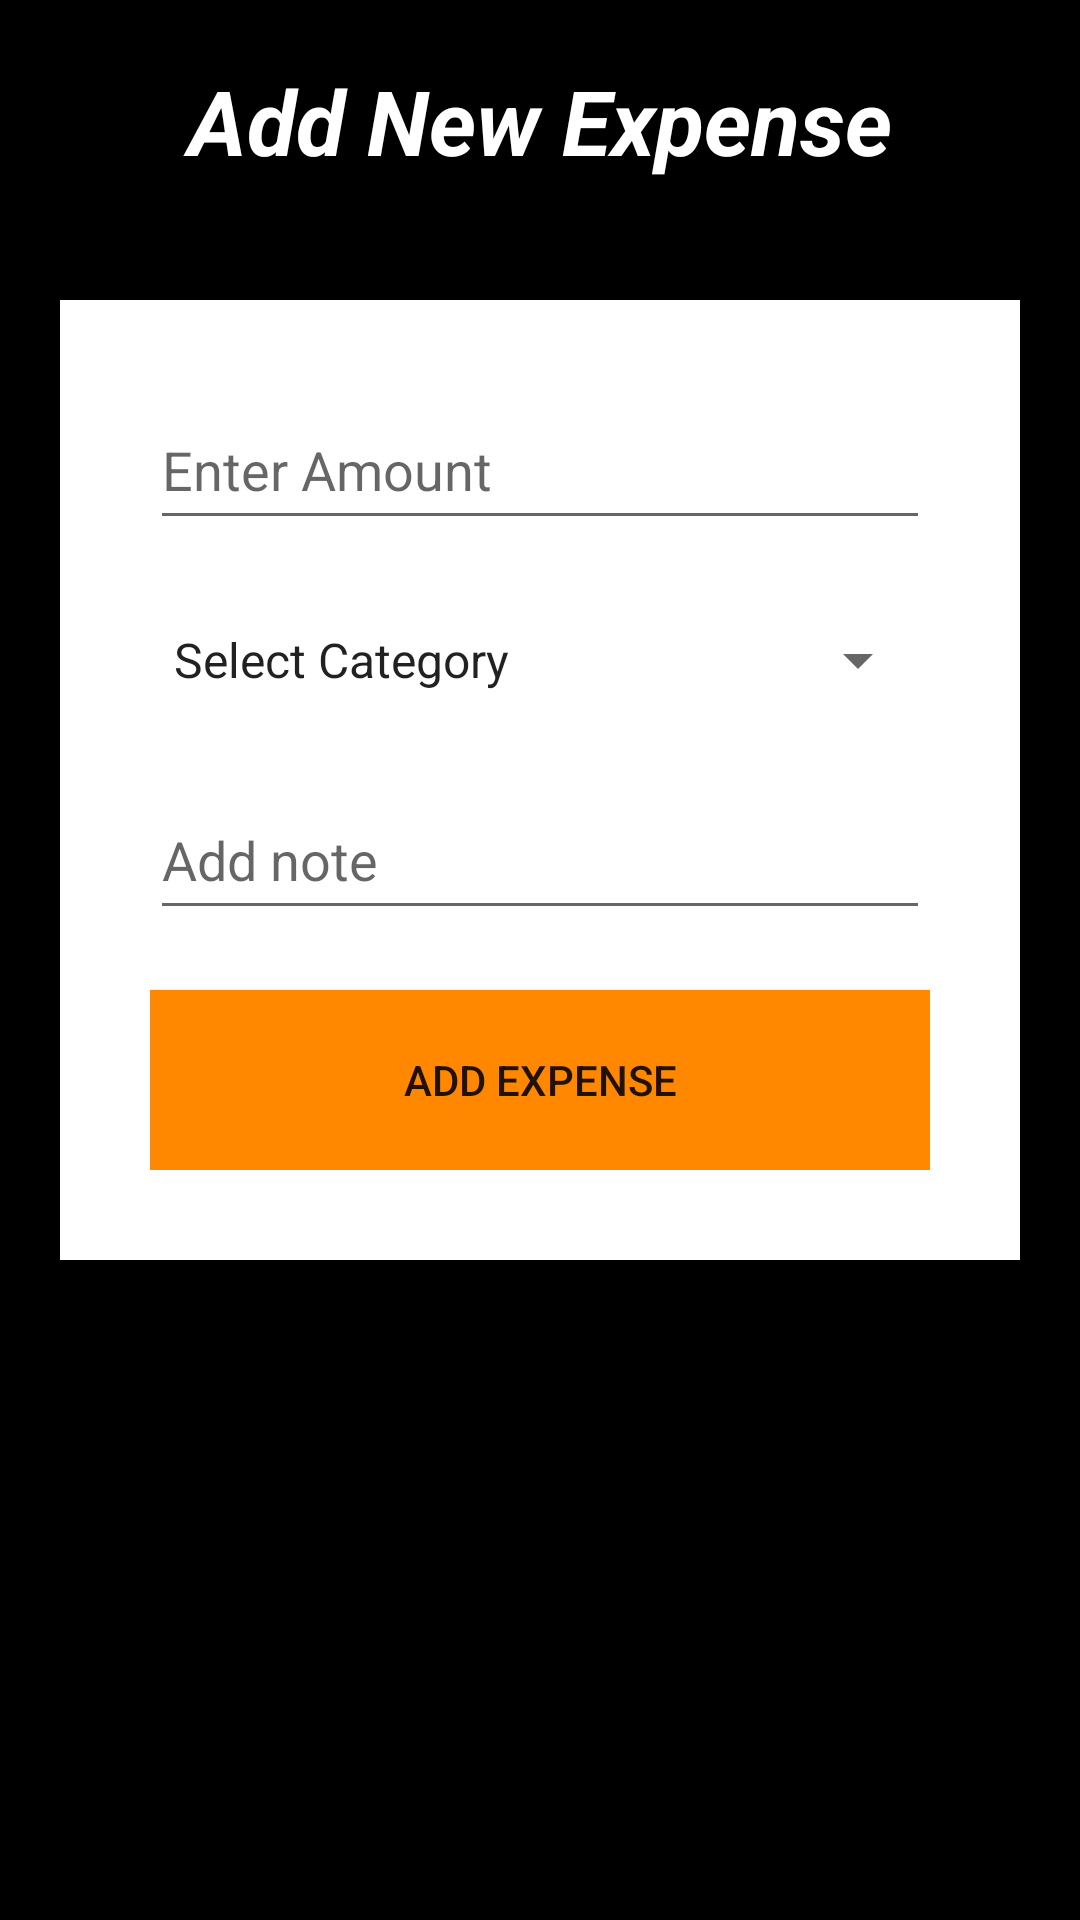

Here is an Android app screen rendered from its layout file. Give the layout XML and the strings, colors and styles it references.
<!-- AndroidManifest.xml: application theme AppTheme -->
<!-- res/layout/fragment_add_new.xml -->
<?xml version="1.0" encoding="utf-8"?>
<RelativeLayout xmlns:android="http://schemas.android.com/apk/res/android"
    android:id="@+id/addFragment"
    android:layout_width="match_parent"
    android:layout_height="match_parent"
    android:background="@android:color/background_dark">

    <TextView
        android:id="@+id/textViewHeader"
        android:layout_width="match_parent"
        android:layout_height="wrap_content"
        android:layout_alignParentStart="true"
        android:layout_alignParentLeft="true"
        android:layout_alignParentTop="true"
        android:layout_marginTop="20dp"
        android:gravity="center"
        android:text="Add New Expense"
        android:textColor="@android:color/background_light"
        android:textSize="30sp"
        android:textStyle="bold|italic" />

    <LinearLayout
        android:layout_width="match_parent"
        android:layout_height="wrap_content"
        android:layout_marginLeft="20dp"
        android:layout_marginTop="100dp"
        android:layout_marginRight="20dp"
        android:layout_marginBottom="10dp"
        android:background="@android:color/background_light"
        android:orientation="vertical"
        android:padding="30dp">

        <EditText
            android:id="@+id/amountEditText"
            android:layout_width="match_parent"
            android:layout_height="50dp"
            android:ems="10"
            android:hint="Enter Amount"
            android:inputType="numberSigned|numberDecimal" />

        <Spinner
            android:id="@+id/spinner"
            android:layout_width="match_parent"
            android:layout_height="50dp"
            android:layout_marginTop="15dp"
            android:entries="@array/categories"
            android:spinnerMode="dropdown" />

        <EditText
            android:id="@+id/noteEditText"
            android:layout_width="match_parent"
            android:layout_height="50dp"
            android:layout_marginTop="15dp"
            android:ems="10"
            android:hint="Add note"
            android:inputType="textPersonName" />

        <Button
            android:id="@+id/addButton"
            android:layout_width="match_parent"
            android:layout_height="60dp"
            android:layout_centerHorizontal="true"
            android:layout_marginTop="20dp"
            android:background="@android:color/holo_orange_dark"
            android:text="Add Expense" />
    </LinearLayout>

</RelativeLayout>
<!-- resources referenced by this layout -->
<resources>
  <array name="categories">
          <item>Select Category</item>
          <item>Bills</item>
          <item>Car</item>
          <item>Clothes</item>
          <item>Communications</item>
          <item>Eating out</item>
          <item>Entertainment</item>
          <item>Health</item>
          <item>House</item>
          <item>Toiletry</item>
          <item>Transport</item>
      </array>
  <style name="AppTheme" parent="Theme.AppCompat.Light.DarkActionBar">
          
      </style>
</resources>
